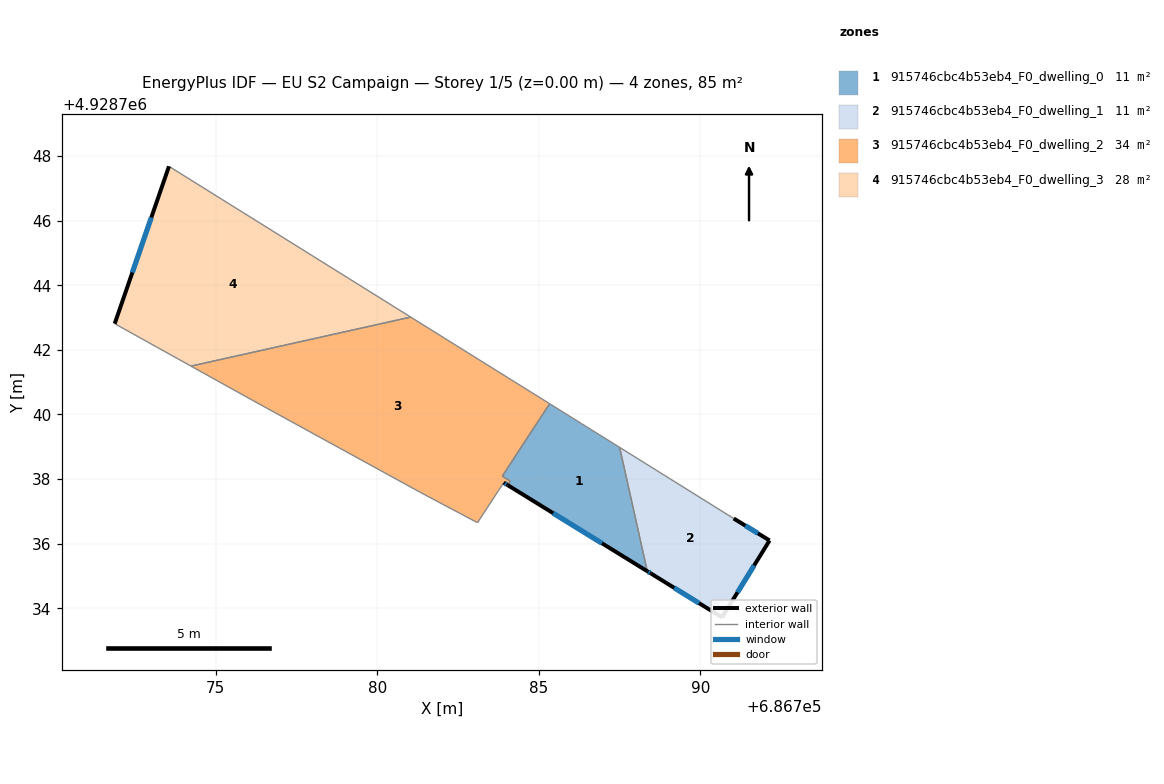
=== STOREY PLAN SPEC (per zone: floor XY polygon, exterior-wall plan segments, windows/doors) ===
zone 1: 915746cbc4b53eb4_F0_dwelling_0  (11.1 m²)
  floor: (686787.50, 4928738.98) (686788.35, 4928735.15) (686784.04, 4928737.81) (686784.12, 4928737.94) (686783.87, 4928738.09) (686784.69, 4928739.35) (686785.33, 4928740.33) (686786.32, 4928739.72) (686786.48, 4928739.61)
  exterior wall: (686784.04, 4928737.81) – (686788.35, 4928735.15)  [5.1 m]
    window: (686785.44, 4928736.95) – (686786.95, 4928736.01)  [1.9 m²]
  interior walls: 8
zone 2: 915746cbc4b53eb4_F0_dwelling_1  (11.4 m²)
  floor: (686791.03, 4928736.78) (686792.14, 4928736.10) (686790.67, 4928733.72) (686788.47, 4928735.08) (686788.35, 4928735.15) (686787.50, 4928738.98)
  exterior wall: (686792.14, 4928736.10) – (686791.03, 4928736.78)  [1.3 m]
    window: (686791.78, 4928736.32) – (686791.39, 4928736.56)  [0.5 m²]
  exterior wall: (686790.67, 4928733.72) – (686792.14, 4928736.10)  [2.8 m]
    window: (686791.15, 4928734.49) – (686791.66, 4928735.33)  [1.0 m²]
  exterior wall: (686788.47, 4928735.08) – (686790.67, 4928733.72)  [2.6 m]
    window: (686789.19, 4928734.63) – (686789.95, 4928734.16)  [0.9 m²]
  exterior wall: (686788.35, 4928735.15) – (686788.47, 4928735.08)  [0.1 m]
    window: (686788.39, 4928735.12) – (686788.43, 4928735.10)  [0.1 m²]
  interior walls: 2
zone 3: 915746cbc4b53eb4_F0_dwelling_2  (34.2 m²)
  floor: (686785.33, 4928740.33) (686784.69, 4928739.35) (686783.87, 4928738.09) (686784.12, 4928737.94) (686784.04, 4928737.81) (686783.91, 4928737.89) (686783.10, 4928736.65) (686781.33, 4928737.59) (686776.15, 4928740.43) (686774.23, 4928741.50) (686781.03, 4928743.01)
  exterior wall: (686783.91, 4928737.89) – (686784.04, 4928737.81)  [0.1 m]
    window: (686783.95, 4928737.86) – (686783.99, 4928737.84)  [0.1 m²]
  interior walls: 10
zone 4: 915746cbc4b53eb4_F0_dwelling_3  (28.4 m²)
  floor: (686781.03, 4928743.01) (686774.23, 4928741.50) (686771.87, 4928742.81) (686773.55, 4928747.68)
  exterior wall: (686773.55, 4928747.68) – (686771.87, 4928742.81)  [5.2 m]
    window: (686773.00, 4928746.10) – (686772.42, 4928744.39)  [1.9 m²]
  interior walls: 3

=== DERIVED (storey summary) ===
Building: EU S2 Campaign
Storey: 1 of 5  (floor level z = 0.00 m)
Storey gross floor area: 85.2 m²
Zones on this storey: 4
  - 915746cbc4b53eb4_F0_dwelling_0: floor 11.1 m²; exterior wall 5.1 m (15.2 m²); 1 window(s) 1.9 m²; WWR 12.2%
  - 915746cbc4b53eb4_F0_dwelling_1: floor 11.4 m²; exterior wall 6.8 m (20.5 m²); 4 window(s) 2.5 m²; WWR 12.2%
  - 915746cbc4b53eb4_F0_dwelling_2: floor 34.2 m²; exterior wall 0.1 m (0.4 m²); 1 window(s) 0.1 m²; WWR 12.2%
  - 915746cbc4b53eb4_F0_dwelling_3: floor 28.4 m²; exterior wall 5.2 m (15.5 m²); 1 window(s) 1.9 m²; WWR 12.2%
Zone adjacency (shared interzone walls):
  - 915746cbc4b53eb4_F0_dwelling_0 ↔ 915746cbc4b53eb4_F0_dwelling_1
  - 915746cbc4b53eb4_F0_dwelling_0 ↔ 915746cbc4b53eb4_F0_dwelling_2
  - 915746cbc4b53eb4_F0_dwelling_2 ↔ 915746cbc4b53eb4_F0_dwelling_3